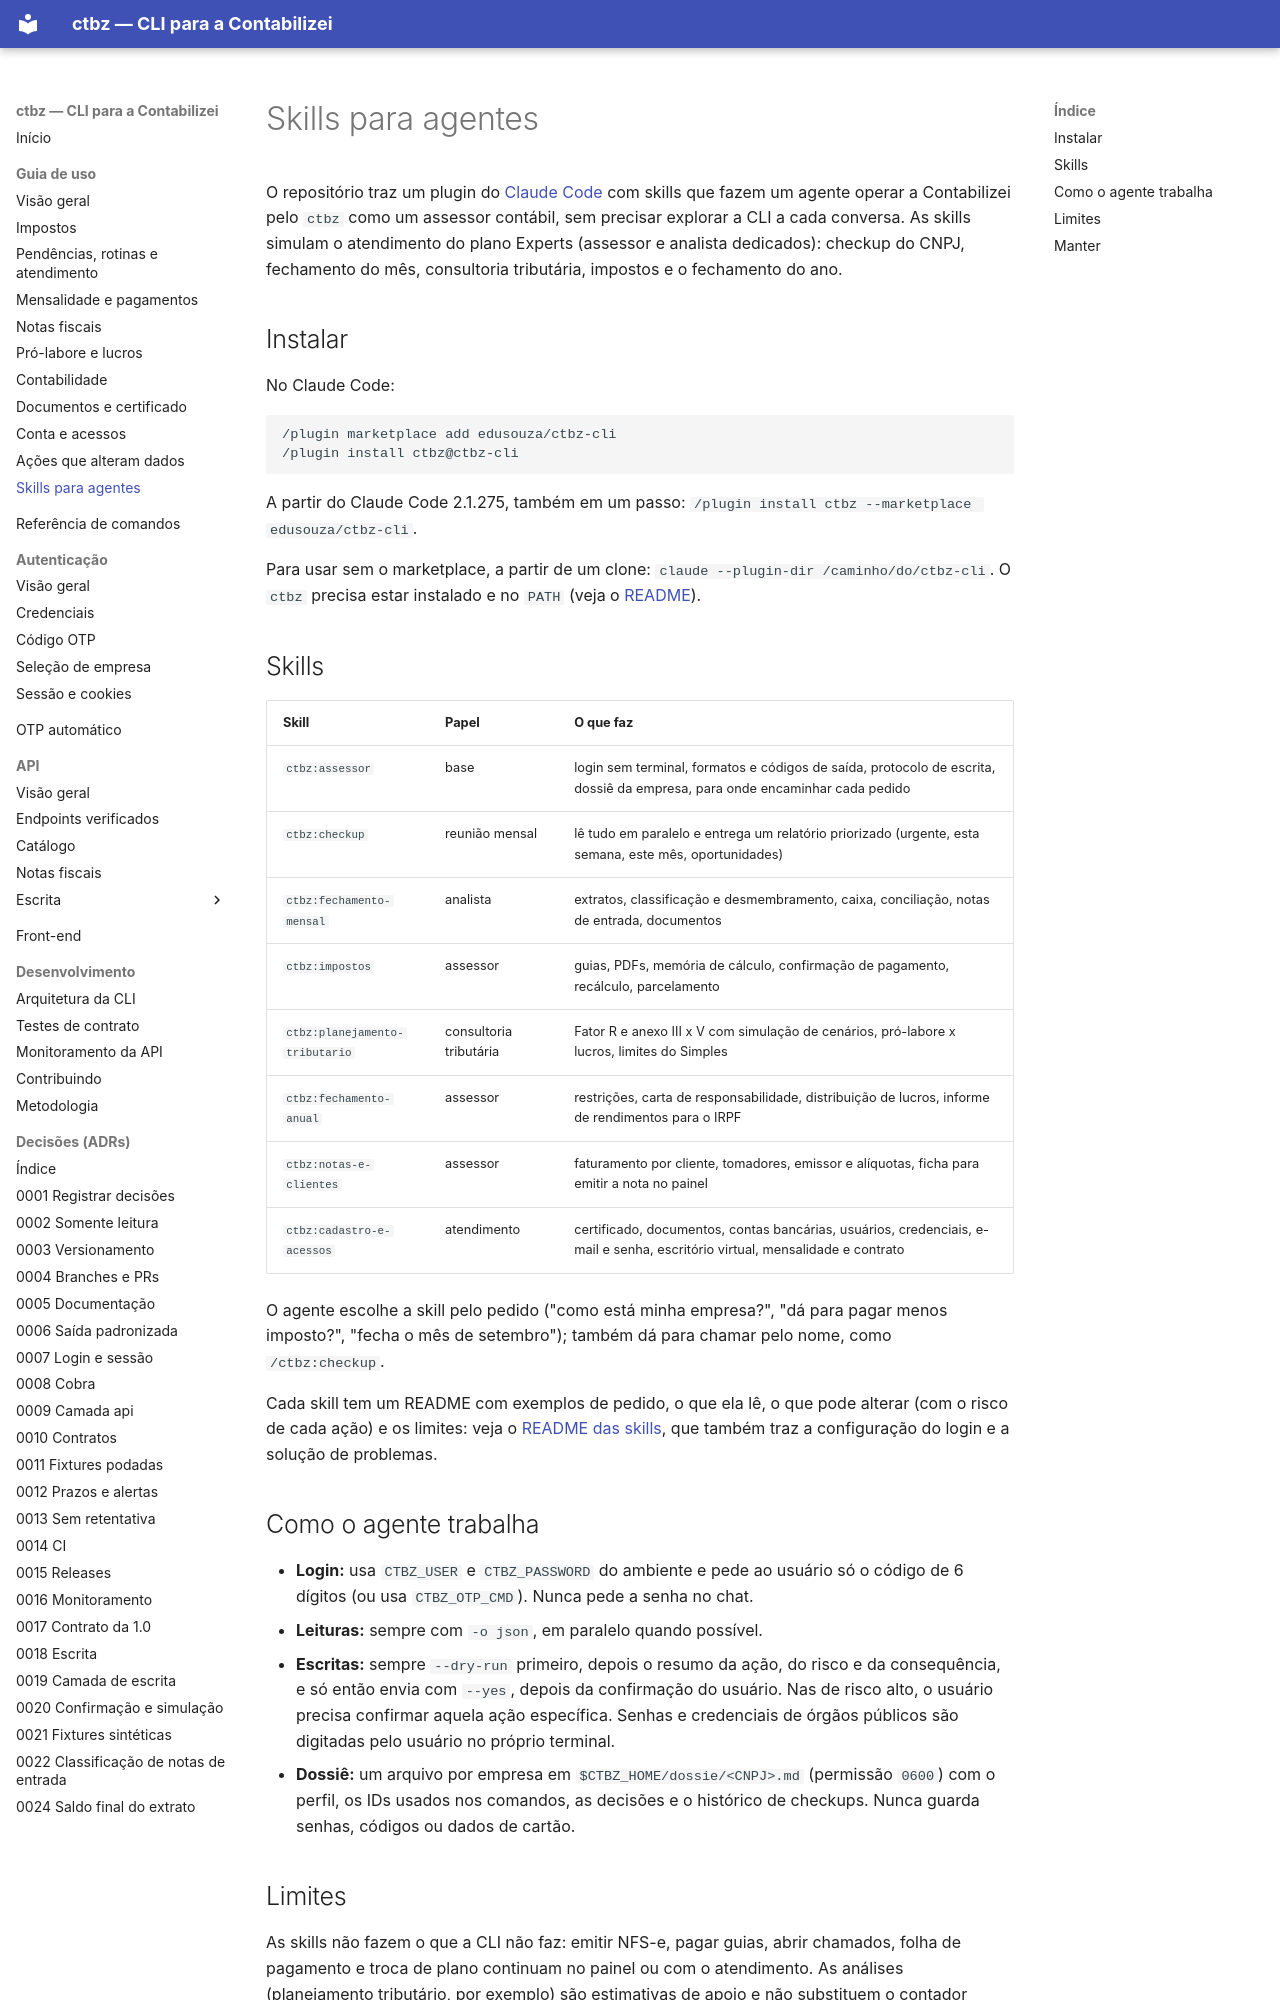

repository: edusouza/ctbz-cli · page: guia/agentes/index.html · generator: mkdocs

# Skills para agentes

O repositório traz um plugin do [Claude Code](https://code.claude.com) com skills que fazem um
agente operar a Contabilizei pelo `ctbz` como um assessor contábil, sem precisar explorar a CLI
a cada conversa. As skills simulam o atendimento do plano Experts (assessor e analista
dedicados): checkup do CNPJ, fechamento do mês, consultoria tributária, impostos e o fechamento
do ano.

## Instalar

No Claude Code:

```text
/plugin marketplace add edusouza/ctbz-cli
/plugin install ctbz@ctbz-cli
```

A partir do Claude Code 2.1.275, também em um passo: `/plugin install ctbz --marketplace edusouza/ctbz-cli`.

Para usar sem o marketplace, a partir de um clone: `claude --plugin-dir /caminho/do/ctbz-cli`.
O `ctbz` precisa estar instalado e no `PATH` (veja o [README](https://github.com/edusouza/ctbz-cli#instalação)).

## Skills

| Skill | Papel | O que faz |
|---|---|---|
| `ctbz:assessor` | base | login sem terminal, formatos e códigos de saída, protocolo de escrita, dossiê da empresa, para onde encaminhar cada pedido |
| `ctbz:checkup` | reunião mensal | lê tudo em paralelo e entrega um relatório priorizado (urgente, esta semana, este mês, oportunidades) |
| `ctbz:fechamento-mensal` | analista | extratos, classificação e desmembramento, caixa, conciliação, notas de entrada, documentos |
| `ctbz:impostos` | assessor | guias, PDFs, memória de cálculo, confirmação de pagamento, recálculo, parcelamento |
| `ctbz:planejamento-tributario` | consultoria tributária | Fator R e anexo III x V com simulação de cenários, pró-labore x lucros, limites do Simples |
| `ctbz:fechamento-anual` | assessor | restrições, carta de responsabilidade, distribuição de lucros, informe de rendimentos para o IRPF |
| `ctbz:notas-e-clientes` | assessor | faturamento por cliente, tomadores, emissor e alíquotas, ficha para emitir a nota no painel |
| `ctbz:cadastro-e-acessos` | atendimento | certificado, documentos, contas bancárias, usuários, credenciais, e-mail e senha, escritório virtual, mensalidade e contrato |

O agente escolhe a skill pelo pedido ("como está minha empresa?", "dá para pagar menos
imposto?", "fecha o mês de setembro"); também dá para chamar pelo nome, como `/ctbz:checkup`.

Cada skill tem um README com exemplos de pedido, o que ela lê, o que pode alterar (com o risco
de cada ação) e os limites: veja o
[README das skills](https://github.com/edusouza/ctbz-cli/blob/main/skills/README.md), que também
traz a configuração do login e a solução de problemas.

## Como o agente trabalha

- **Login:** usa `CTBZ_USER` e `CTBZ_PASSWORD` do ambiente e pede ao usuário só o código de 6
  dígitos (ou usa `CTBZ_OTP_CMD`). Nunca pede a senha no chat.
- **Leituras:** sempre com `-o json`, em paralelo quando possível.
- **Escritas:** sempre `--dry-run` primeiro, depois o resumo da ação, do risco e da
  consequência, e só então envia com `--yes`, depois da confirmação do usuário. Nas de risco alto, o
  usuário precisa confirmar aquela ação específica. Senhas e credenciais de órgãos públicos são
  digitadas pelo usuário no próprio terminal.
- **Dossiê:** um arquivo por empresa em `$CTBZ_HOME/dossie/<CNPJ>.md` (permissão `0600`) com
  o perfil, os IDs usados nos comandos, as decisões e o histórico de checkups. Nunca guarda
  senhas, códigos ou dados de cartão.
